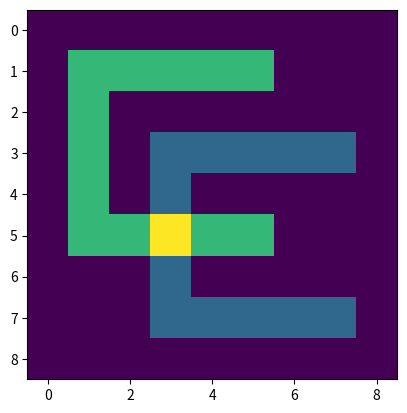

Python code for this plot: (Note: this script raises an exception after producing the figure.)
'''
Make a logo for code club.

[redacted]
Last Updated: Aug 03, 2023
'''

import matplotlib.pyplot as plt
import numpy as np

C = np.array([
[1,1,1,1,1],
[1,0,0,0,0],
[1,0,0,0,0],
[1,0,0,0,0],
[1,1,1,1,1]
])

flag = np.zeros((9,9))

flag[1:6,1:6]  += 2*C

flag[3:8, 3:8] += C

plt.imshow(flag)
plt.show()


# Let's get weirder 

from scipy.ndimage import gaussian_filter

bigC = np.array([
[1,1,1,1,1,1,1,1,1],
[1,0,0,0,0,0,0,0,0],
[1,0,0,0,0,0,0,0,0],
[1,0,0,0,0,0,0,0,0],
[1,0,0,0,0,0,0,0,0],
[1,0,0,0,0,0,0,0,0],
[1,0,0,0,0,0,0,0,0],
[1,0,0,0,0,0,0,0,0],
[1,1,1,1,1,1,1,1,1]
])

big_flag = np.zeros((21,21))

flag[5:14, 5:14] += bigC

flag[9:18, 9:18] += bigC

new_flag = gaussian_filter(big_flag,1)

plt.imshow(new_flag)

